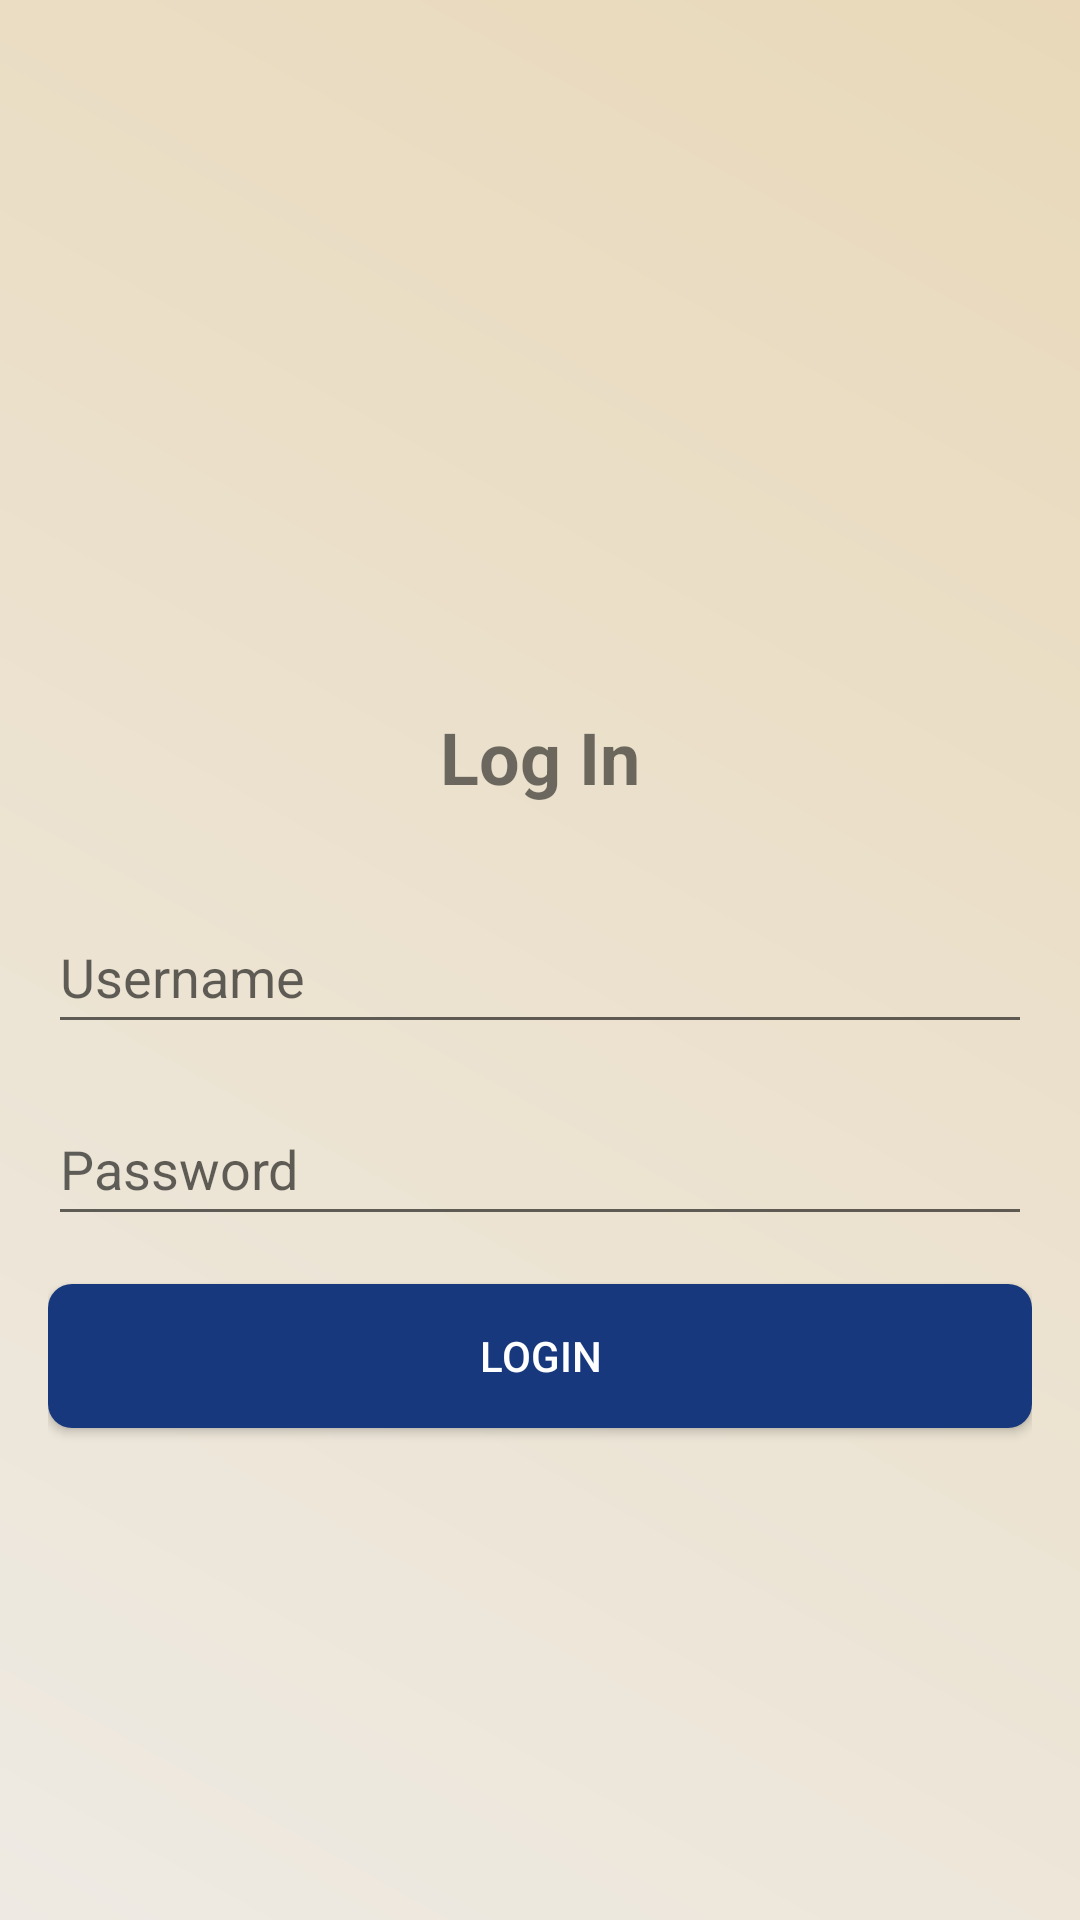

This screen was rendered from an Android layout file. Write that file and the resources it references.
<!-- AndroidManifest.xml: application theme Theme.NotesApp -->
<!-- res/layout/activity_login.xml -->
<?xml version="1.0" encoding="utf-8"?>
<LinearLayout xmlns:android="http://schemas.android.com/apk/res/android"
    android:layout_width="match_parent"
    android:layout_height="match_parent"
    android:orientation="vertical"
    android:background="@drawable/background_color"
    android:gravity="start"
    android:padding="16dp">

    <ImageView
        android:id="@+id/login_image"
        android:layout_width="200dp"
        android:layout_height="200dp"
        android:layout_gravity="center"
        android:src="@drawable/logo_unsia"
        android:adjustViewBounds="true"
        android:scaleType="fitCenter"
        android:layout_marginBottom="10dp" />

    <TextView
        android:id="@+id/login_text"
        android:layout_width="wrap_content"
        android:layout_height="wrap_content"
        android:layout_gravity="center"
        android:text="@string/login_text"
        android:textSize="24sp"
        android:textStyle="bold"
        android:layout_marginTop="10dp"
        android:minHeight="48dp" />

    <EditText
        android:id="@+id/username"
        android:layout_width="match_parent"
        android:layout_height="wrap_content"
        android:hint="Username"
        android:layout_marginTop="16dp"
        android:minHeight="48dp" />

    <EditText
        android:id="@+id/password"
        android:layout_width="match_parent"
        android:layout_height="wrap_content"
        android:hint="Password"
        android:inputType="textPassword"
        android:layout_marginTop="16dp"
        android:minHeight="48dp" />

    <Button
        android:id="@+id/login"
        android:layout_width="match_parent"
        android:layout_height="wrap_content"
        android:text="Login"
        android:layout_marginTop="16dp"
        android:background="@drawable/button_background"
        android:textColor="@color/white" />
</LinearLayout>
<!-- resources referenced by this layout -->
<resources>
  <color name="white">#FFFFFFFF</color>
  <!-- drawable background_color (drawable) -->
  <?xml version="1.0" encoding="utf-8"?>
  <shape xmlns:android="http://schemas.android.com/apk/res/android">
  
      <gradient android:angle="45"
          android:startColor="#EEEAE3"
          android:endColor="#E9D9BA"/>
  
  </shape>
  <!-- drawable button_background (drawable) -->
  <?xml version="1.0" encoding="utf-8"?>
  <selector xmlns:android="http://schemas.android.com/apk/res/android">
      <item android:state_pressed="true">
          <shape>
              <solid android:color="@color/your_color_pressed" />
              <corners android:radius="8dp" />
          </shape>
      </item>
      <item>
          <shape>
              <solid android:color="@color/your_color" />
              <corners android:radius="8dp" />
          </shape>
      </item>
  </selector>
  <string name="login_text">Log In</string>
  <style name="Theme.NotesApp" parent="Theme.AppCompat.Light.DarkActionBar">
          
          <item name="colorPrimary">@color/colorPrimary</item>
          <item name="colorPrimaryDark">@color/colorPrimaryDark</item>
          <item name="colorAccent">@color/colorAccent</item>
          
      </style>
  <color name="your_color_pressed">#1D5EAF</color>
  <color name="your_color">#17387D</color>
  <color name="colorPrimary">#E62C54</color>
  <color name="colorPrimaryDark">#2898D6</color>
  <color name="colorAccent">#ECDA05</color>
</resources>
